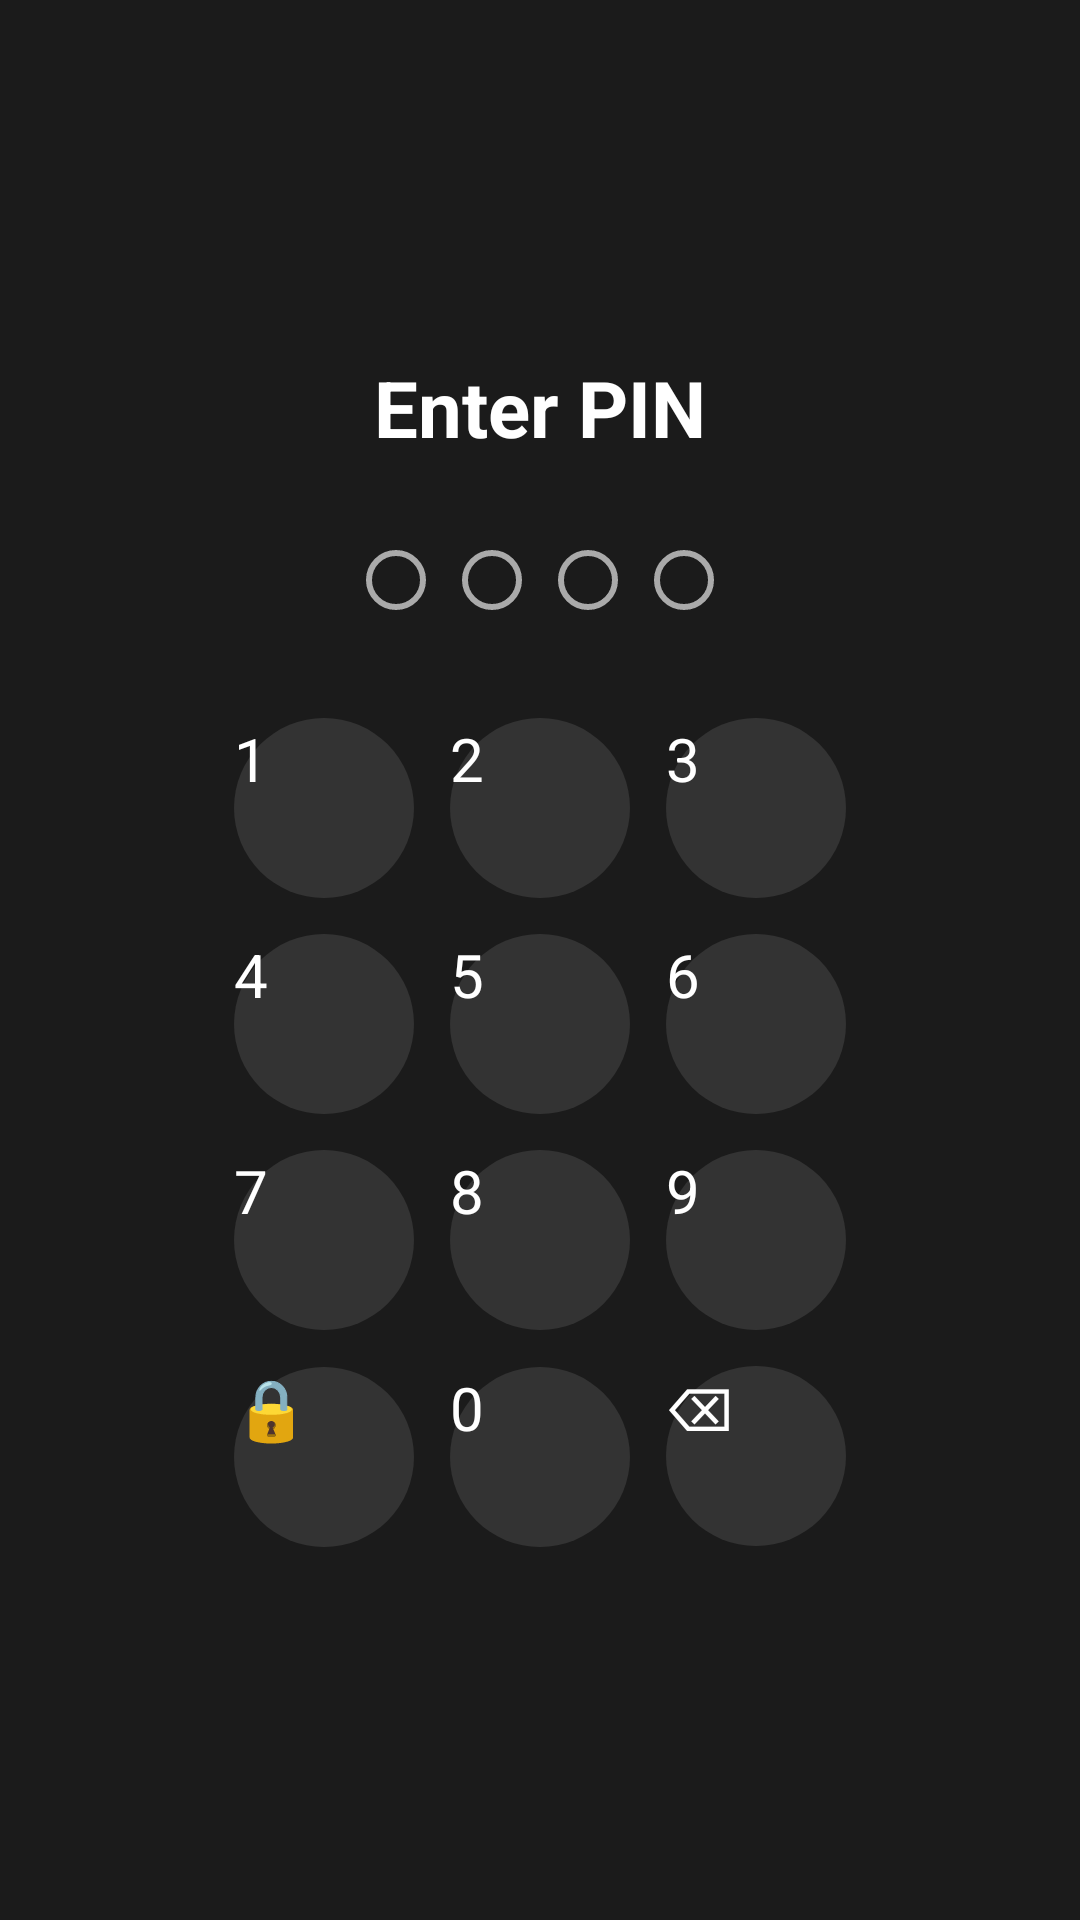

This screen was rendered from an Android layout file. Write that file and the resources it references.
<!-- AndroidManifest.xml: activity theme Theme.Sinema -->
<!-- res/layout/activity_pin.xml -->
<?xml version="1.0" encoding="utf-8"?>
<LinearLayout xmlns:android="http://schemas.android.com/apk/res/android"
    android:layout_width="match_parent"
    android:layout_height="match_parent"
    android:orientation="vertical"
    android:gravity="center"
    android:background="#FF1B1B1B"
    android:padding="48dp">

    <TextView
        android:id="@+id/pin_title"
        android:layout_width="wrap_content"
        android:layout_height="wrap_content"
        android:text="Enter PIN"
        android:textColor="@android:color/white"
        android:textSize="26sp"
        android:textStyle="bold"
        android:layout_marginBottom="24dp" />

    <LinearLayout
        android:id="@+id/pin_dots_container"
        android:layout_width="wrap_content"
        android:layout_height="wrap_content"
        android:orientation="horizontal"
        android:layout_marginBottom="24dp">

        <View
            android:id="@+id/pin_dot1"
            android:layout_width="20dp"
            android:layout_height="20dp"
            android:background="@drawable/pin_dot"
            android:layout_margin="6dp" />

        <View
            android:id="@+id/pin_dot2"
            android:layout_width="20dp"
            android:layout_height="20dp"
            android:background="@drawable/pin_dot"
            android:layout_margin="6dp" />

        <View
            android:id="@+id/pin_dot3"
            android:layout_width="20dp"
            android:layout_height="20dp"
            android:background="@drawable/pin_dot"
            android:layout_margin="6dp" />

        <View
            android:id="@+id/pin_dot4"
            android:layout_width="20dp"
            android:layout_height="20dp"
            android:background="@drawable/pin_dot"
            android:layout_margin="6dp" />

    </LinearLayout>

    <GridLayout
        android:layout_width="wrap_content"
        android:layout_height="wrap_content"
        android:columnCount="3"
        android:rowCount="4">

        
        <Button
            android:id="@+id/btn_1"
            android:layout_width="60dp"
            android:layout_height="60dp"
            android:layout_margin="6dp"
            android:text="1"
            android:textColor="@android:color/white"
            android:textSize="20sp"
            android:background="@drawable/pin_button_background" />

        <Button
            android:id="@+id/btn_2"
            android:layout_width="60dp"
            android:layout_height="60dp"
            android:layout_margin="6dp"
            android:text="2"
            android:textColor="@android:color/white"
            android:textSize="20sp"
            android:background="@drawable/pin_button_background" />

        <Button
            android:id="@+id/btn_3"
            android:layout_width="60dp"
            android:layout_height="60dp"
            android:layout_margin="6dp"
            android:text="3"
            android:textColor="@android:color/white"
            android:textSize="20sp"
            android:background="@drawable/pin_button_background" />

        
        <Button
            android:id="@+id/btn_4"
            android:layout_width="60dp"
            android:layout_height="60dp"
            android:layout_margin="6dp"
            android:text="4"
            android:textColor="@android:color/white"
            android:textSize="20sp"
            android:background="@drawable/pin_button_background" />

        <Button
            android:id="@+id/btn_5"
            android:layout_width="60dp"
            android:layout_height="60dp"
            android:layout_margin="6dp"
            android:text="5"
            android:textColor="@android:color/white"
            android:textSize="20sp"
            android:background="@drawable/pin_button_background" />

        <Button
            android:id="@+id/btn_6"
            android:layout_width="60dp"
            android:layout_height="60dp"
            android:layout_margin="6dp"
            android:text="6"
            android:textColor="@android:color/white"
            android:textSize="20sp"
            android:background="@drawable/pin_button_background" />

        
        <Button
            android:id="@+id/btn_7"
            android:layout_width="60dp"
            android:layout_height="60dp"
            android:layout_margin="6dp"
            android:text="7"
            android:textColor="@android:color/white"
            android:textSize="20sp"
            android:background="@drawable/pin_button_background" />

        <Button
            android:id="@+id/btn_8"
            android:layout_width="60dp"
            android:layout_height="60dp"
            android:layout_margin="6dp"
            android:text="8"
            android:textColor="@android:color/white"
            android:textSize="20sp"
            android:background="@drawable/pin_button_background" />

        <Button
            android:id="@+id/btn_9"
            android:layout_width="60dp"
            android:layout_height="60dp"
            android:layout_margin="6dp"
            android:text="9"
            android:textColor="@android:color/white"
            android:textSize="20sp"
            android:background="@drawable/pin_button_background" />

        
        <Button
            android:id="@+id/btn_close_app"
            android:layout_width="60dp"
            android:layout_height="60dp"
            android:layout_margin="6dp"
            android:text="🔒"
            android:textColor="@android:color/white"
            android:textSize="20sp"
            android:background="@drawable/pin_button_background" />

        <Button
            android:id="@+id/btn_0"
            android:layout_width="60dp"
            android:layout_height="60dp"
            android:layout_margin="6dp"
            android:text="0"
            android:textColor="@android:color/white"
            android:textSize="20sp"
            android:background="@drawable/pin_button_background" />

        <Button
            android:id="@+id/btn_backspace"
            android:layout_width="60dp"
            android:layout_height="60dp"
            android:layout_margin="6dp"
            android:text="⌫"
            android:textColor="@android:color/white"
            android:textSize="20sp"
            android:background="@drawable/pin_button_background" />

    </GridLayout>

    <TextView
        android:id="@+id/pin_error"
        android:layout_width="wrap_content"
        android:layout_height="wrap_content"
        android:text=""
        android:textColor="#FF5722"
        android:textSize="18sp"
        android:layout_marginTop="24dp"
        android:visibility="gone" />

</LinearLayout>
<!-- resources referenced by this layout -->
<resources>
  <!-- drawable pin_button_background (drawable) -->
  <?xml version="1.0" encoding="utf-8"?>
  <selector xmlns:android="http://schemas.android.com/apk/res/android">
      <item android:state_focused="true">
          <shape android:shape="oval">
              <solid android:color="#2AABE0" />
          </shape>
      </item>
      <item android:state_pressed="true">
          <shape android:shape="oval">
              <solid android:color="#2AABE0" />
          </shape>
      </item>
      <item>
          <shape android:shape="oval">
              <solid android:color="#FF333333" />
          </shape>
      </item>
  </selector>
  <!-- drawable pin_dot (drawable) -->
  <?xml version="1.0" encoding="utf-8"?>
  <selector xmlns:android="http://schemas.android.com/apk/res/android">
      <item android:state_selected="true">
          <shape android:shape="oval">
              <solid android:color="@android:color/white" />
          </shape>
      </item>
      <item>
          <shape android:shape="oval">
              <stroke android:width="2dp" android:color="#FFAAAAAA" />
              <solid android:color="@android:color/transparent" />
          </shape>
      </item>
  </selector>
  <style name="Theme.Sinema" parent="@style/Theme.Leanback.Browse">
          <item name="android:windowIsTranslucent">false</item>
          <item name="android:windowBackground">#FF1B1B1B</item>
          <item name="android:colorBackground">#FF1B1B1B</item>
          <item name="android:colorPrimary">#FF1B1B1B</item>
          <item name="defaultBrandColor">#FF1B1B1B</item>
          <item name="defaultBrandColorDark">#FF121212</item>
          <item name="android:textColorPrimary">@android:color/white</item>
          <item name="android:textColorSecondary">#AAAAAA</item>
          <item name="browsePaddingStart">48dp</item>
          <item name="browsePaddingEnd">48dp</item>
          <item name="browsePaddingTop">27dp</item>
          <item name="browsePaddingBottom">27dp</item>
      </style>
</resources>
